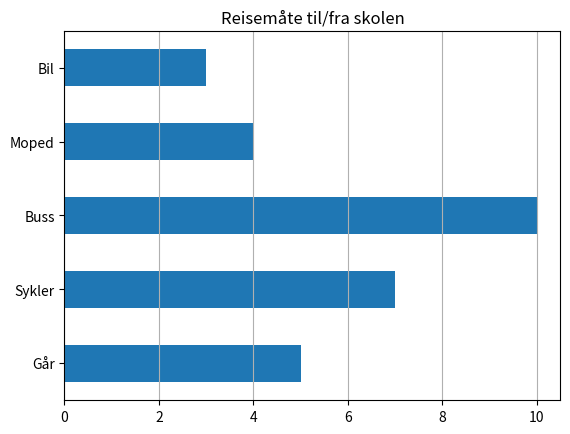

Reproduce this figure in Python.
import matplotlib.pyplot as plt
import pandas as pd

reisemaate = ["Går", "Sykler", "Buss", "Moped", "Bil"]
antall = [5, 7, 10, 4, 3]

serie = pd.Series(antall, reisemaate)
serie.plot.barh()
#plt.barh(reisemaate, antall)
plt.title("Reisemåte til/fra skolen")
plt.grid(axis="x")
plt.show()
